Labelled photos from ".keras_dataset", an image-classification folder in diegoandresantana/tree-canopies-experiment. The possible labels are: arvore, fundo.

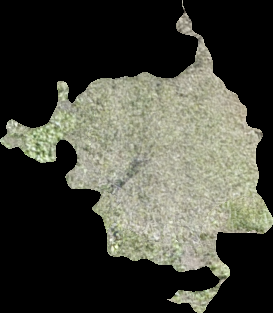
Label: arvore

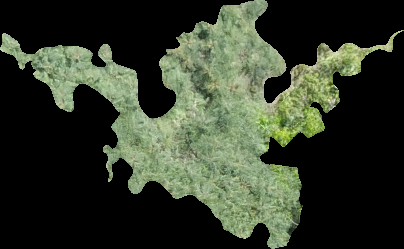
Label: arvore

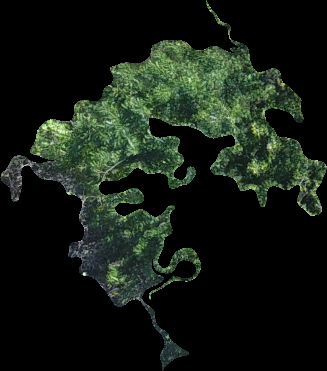
Label: arvore

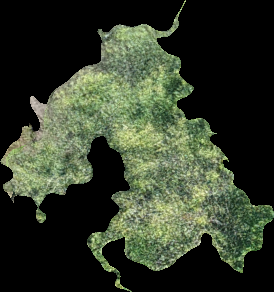
Label: arvore

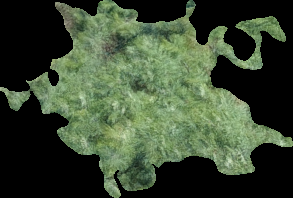
Label: arvore
